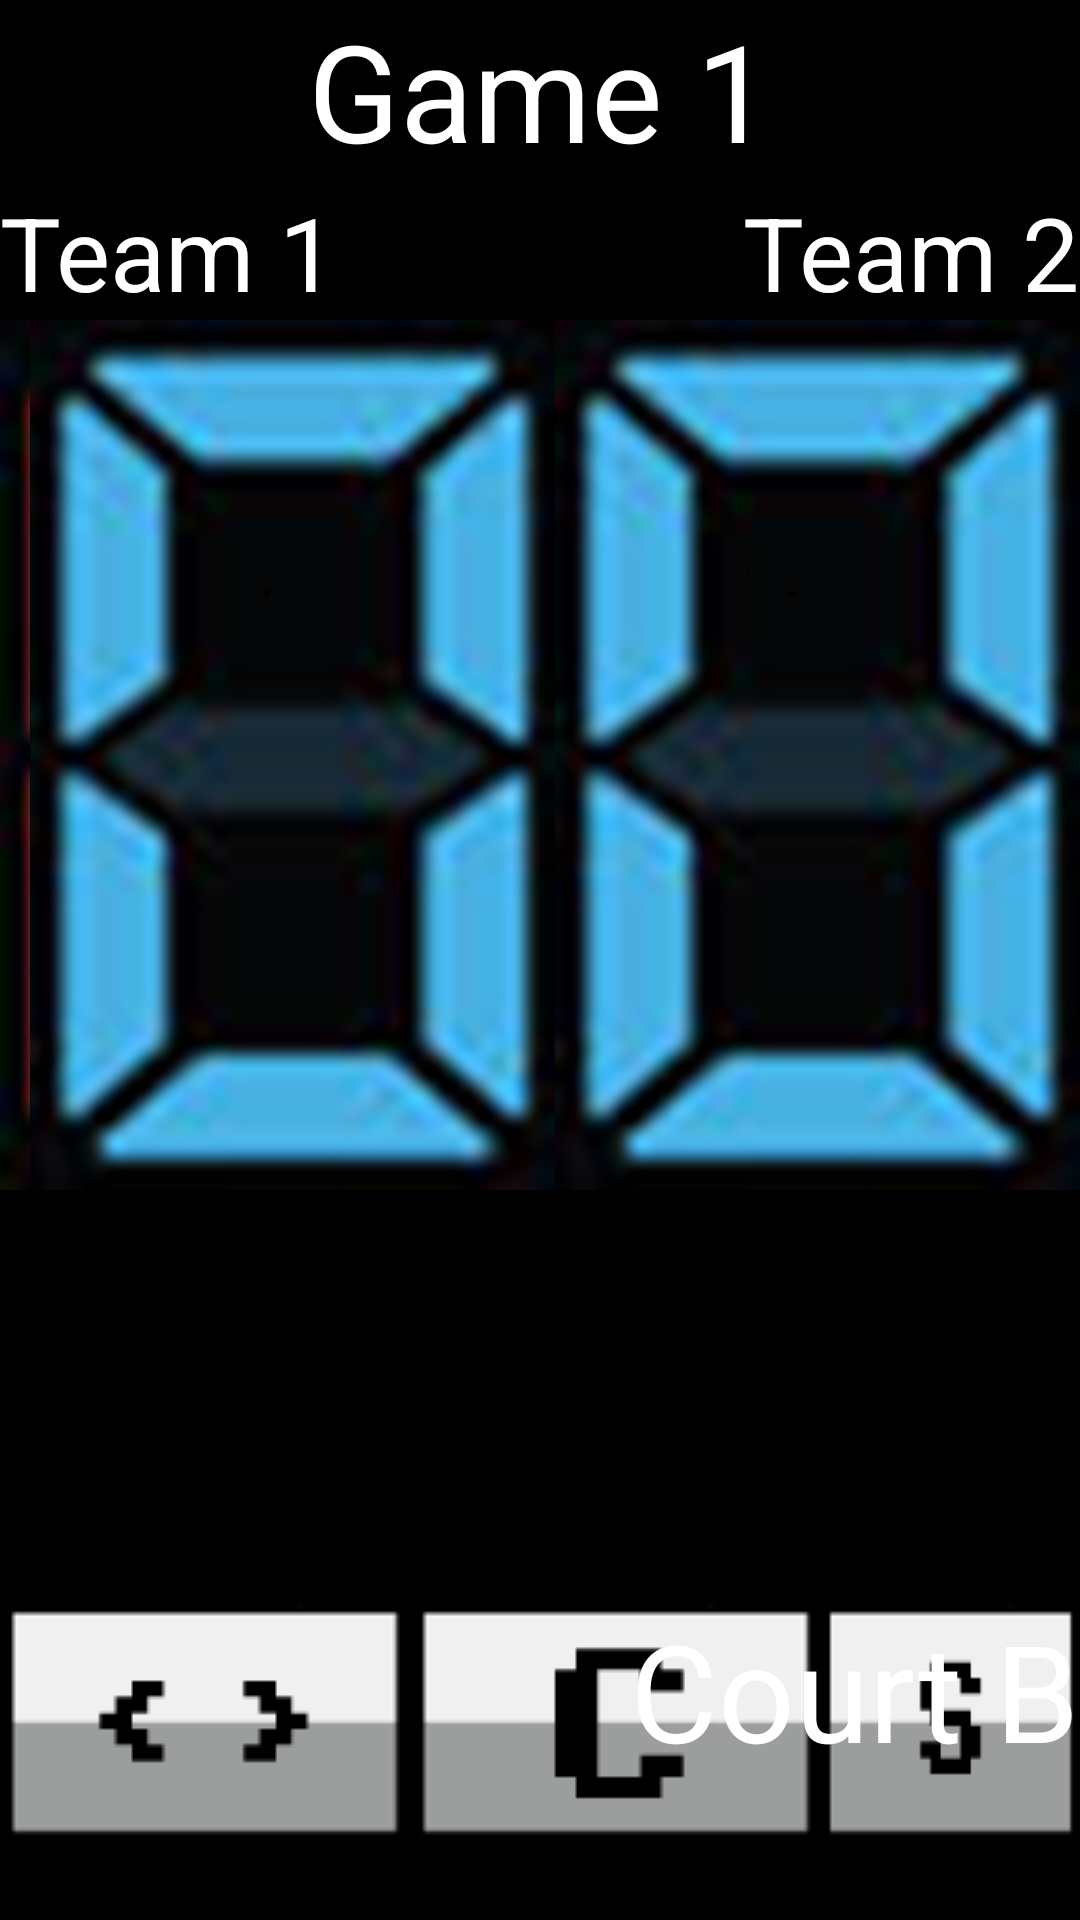

Write the Android layout XML for this screen, with the resource values it uses.
<!-- AndroidManifest.xml: application theme Theme.HotshotsScoreboard -->
<!-- res/layout/layout_main.xml -->
<?xml version="1.0" encoding="utf-8"?>
<androidx.constraintlayout.widget.ConstraintLayout xmlns:android="http://schemas.android.com/apk/res/android"
    xmlns:app="http://schemas.android.com/apk/res-auto"
    xmlns:tools="http://schemas.android.com/tools"
    android:layout_width="match_parent"
    android:layout_height="match_parent">

    <LinearLayout
        android:layout_width="match_parent"
        android:layout_height="match_parent"
        android:background="@color/black"
        android:orientation="vertical">

        <RelativeLayout
            android:layout_width="match_parent"
            android:layout_height="match_parent"
            android:layout_weight="5">

            <TextView
                android:id="@+id/mainTeam1"
                android:layout_width="wrap_content"
                android:layout_height="wrap_content"
                android:layout_alignParentBottom="true"
                android:layout_weight="1"
                android:background="@color/black"
                android:gravity="center_horizontal|top"
                android:text="@string/team1_default"
                android:textAppearance="@style/TextAppearance.AppCompat.Display1"
                android:textColor="@color/white" />

            <TextView
                android:id="@+id/mainGameNum"
                android:layout_width="wrap_content"
                android:layout_height="wrap_content"
                android:layout_centerHorizontal="true"
                android:background="@color/black"
                android:text="@string/settings_game_default"
                android:textAppearance="@style/TextAppearance.AppCompat.Display2"
                android:textColor="@color/white" />

            <TextView
                android:id="@+id/mainTeam2"
                android:layout_width="wrap_content"
                android:layout_height="wrap_content"
                android:layout_alignParentEnd="true"
                android:layout_alignParentBottom="true"
                android:layout_weight="1"
                android:background="@color/black"
                android:gravity="center_horizontal|top"
                android:text="@string/team2_default"
                android:textAppearance="@style/TextAppearance.AppCompat.Display1"
                android:textColor="@color/white" />
        </RelativeLayout>

        <RelativeLayout
            android:layout_width="wrap_content"
            android:layout_height="match_parent"
            android:layout_weight="2">

            <ImageButton
                android:id="@+id/mainScore1"
                android:layout_width="wrap_content"
                android:layout_height="wrap_content"
                android:layout_alignParentStart="true"
                android:layout_weight="1"
                android:background="@drawable/red_0" />

            <ImageButton
                android:id="@+id/mainScore2"
                android:layout_width="wrap_content"
                android:layout_height="wrap_content"
                android:layout_alignParentEnd="true"
                android:layout_weight="1"
                android:background="@drawable/blue_0" />
        </RelativeLayout>

        <RelativeLayout
            android:layout_width="match_parent"
            android:layout_height="match_parent"
            android:layout_weight="5">

            <ImageButton
                android:id="@+id/mainSwitchButton"
                android:layout_width="wrap_content"
                android:layout_height="wrap_content"
                android:background="@drawable/switch_scores" />

            <ImageButton
                android:id="@+id/mainClearButton"
                android:layout_width="wrap_content"
                android:layout_height="wrap_content"
                android:layout_toEndOf="@id/mainSwitchButton"
                android:background="@drawable/clear" />

            <ImageButton
                android:id="@+id/mainSettingsButton"
                android:layout_width="wrap_content"
                android:layout_height="wrap_content"
                android:layout_toEndOf="@id/mainClearButton"
                android:background="@drawable/settings" />

            <TextView
                android:id="@+id/mainSettingsCourt"
                android:layout_width="wrap_content"
                android:layout_height="wrap_content"
                android:layout_alignParentEnd="true"
                android:text="@string/settings_court_default"
                android:textAppearance="@style/TextAppearance.AppCompat.Display2"
                android:textColor="@color/white" />
        </RelativeLayout>

    </LinearLayout>

</androidx.constraintlayout.widget.ConstraintLayout>
<!-- resources referenced by this layout -->
<resources>
  <color name="black">#FF000000</color>
  <color name="white">#FFFFFFFF</color>
  <!-- drawable blue_0: png bitmap (drawable, 57887 bytes) -->
  <!-- drawable clear: png bitmap (drawable, 8421 bytes) -->
  <!-- drawable red_0: png bitmap (drawable, 56537 bytes) -->
  <!-- drawable settings: png bitmap (drawable, 8481 bytes) -->
  <!-- drawable switch_scores: png bitmap (drawable, 8657 bytes) -->
  <string name="settings_court_default">Court B</string>
  <string name="settings_game_default">Game 1</string>
  <string name="team1_default">Team 1</string>
  <string name="team2_default">Team 2</string>
  <style name="Theme.HotshotsScoreboard" parent="Theme.MaterialComponents.DayNight.NoActionBar">
          
          <item name="colorPrimary">@color/black</item>
          <item name="colorPrimaryVariant">@color/black</item>
          <item name="colorOnPrimary">@color/black</item>
          
          <item name="colorSecondary">@color/black</item>
          <item name="colorSecondaryVariant">@color/black</item>
          <item name="colorOnSecondary">@color/black</item>
          
          <item name="android:statusBarColor">?attr/colorPrimaryVariant</item>
          
      </style>
</resources>
